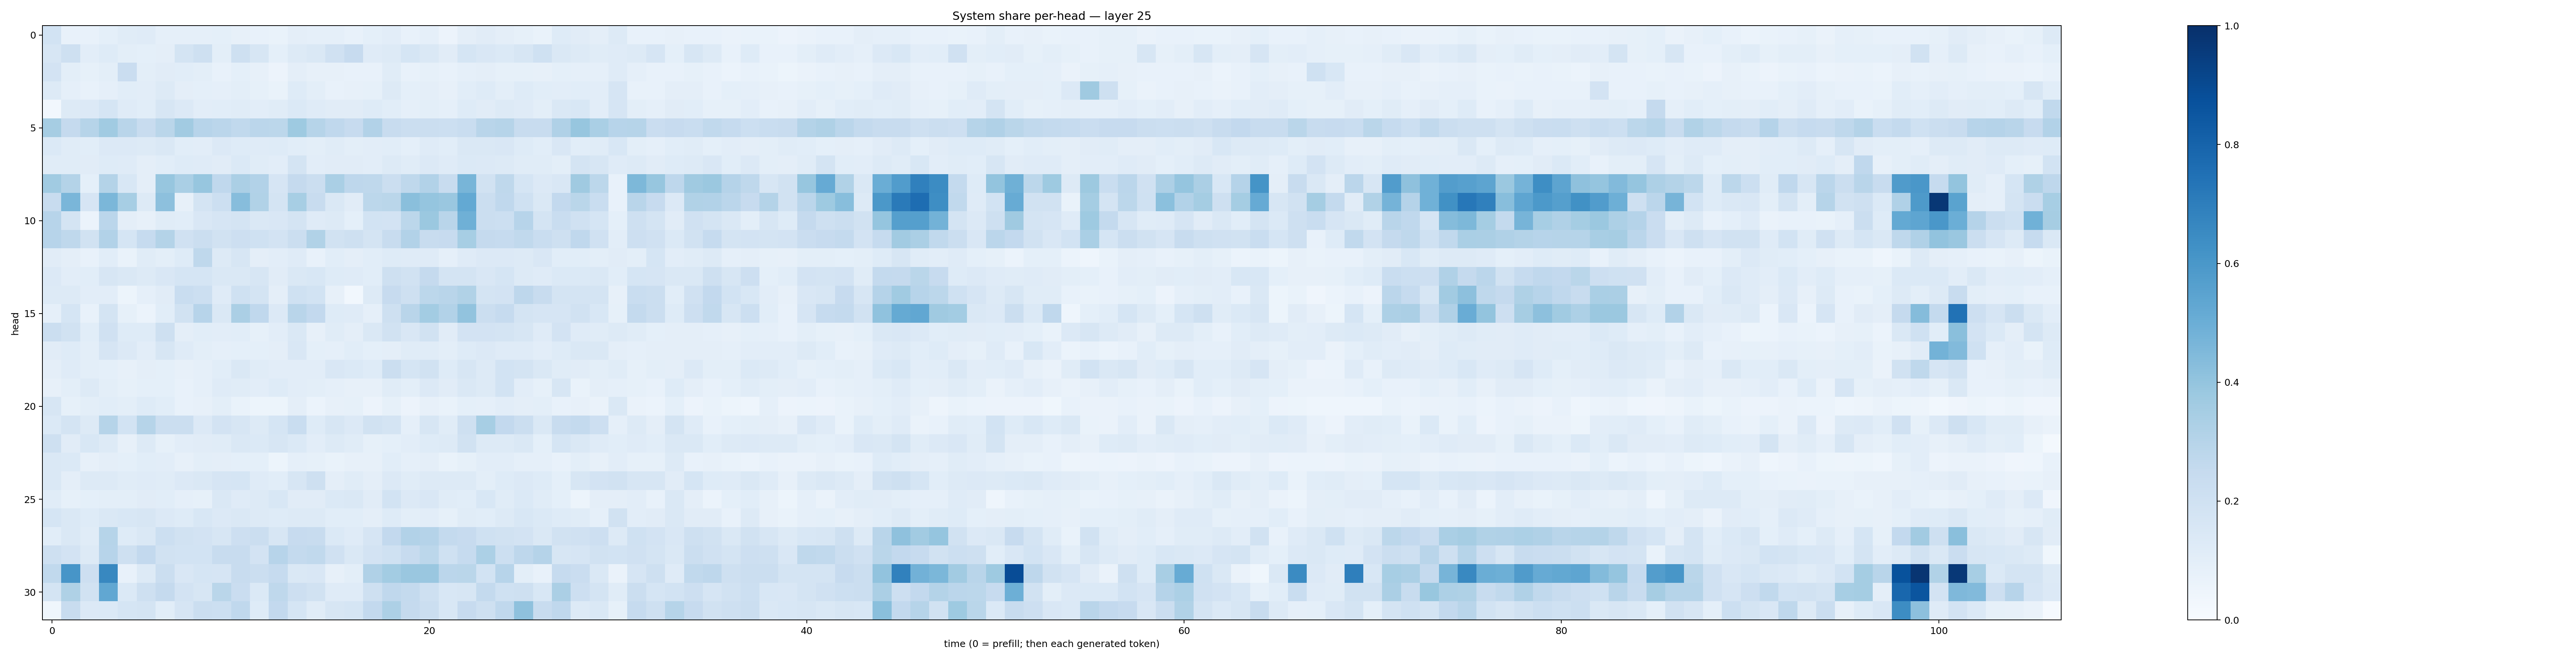

The table this chart was drawn from, first rows:
0.18448609, 0.07660133, 0.07414505, 0.09027427, 0.11507639, 0.11883628, 0.08749461, 0.08940177, 0.08817903, 0.09095593, 0.079286166, 0.07590813, 0.068999365, 0.09751528, 0.08749149, 0.08883521, 0.07166331, 0.091256626, 0.10374268, 0.07363368, 0.08796039, 0.05829219, 0.097200744, 0.11224908
0.1628, 0.2047, 0.1047, 0.122, 0.1007, 0.09303, 0.09747, 0.1723, 0.2078, 0.09997, 0.206, 0.1606, 0.09155, 0.1251, 0.1484, 0.1962, 0.2429, 0.1204, 0.1295, 0.1698, 0.1408, 0.1123, 0.171, 0.1522
0.1816, 0.09908, 0.08314, 0.09766, 0.2282, 0.1002, 0.1125, 0.1076, 0.1012, 0.07268, 0.09255, 0.08129, 0.058, 0.09522, 0.08169, 0.07824, 0.07141, 0.07643, 0.115, 0.07196, 0.08317, 0.07587, 0.08883, 0.09437
0.1303, 0.08803, 0.07623, 0.08907, 0.1077, 0.1029, 0.1283, 0.09545, 0.09019, 0.08966, 0.1008, 0.08362, 0.0703, 0.124, 0.1011, 0.07369, 0.08087, 0.08337, 0.1286, 0.09011, 0.09754, 0.07969, 0.1057, 0.122
0.03051, 0.1276, 0.1329, 0.1689, 0.1198, 0.1082, 0.1588, 0.1347, 0.1037, 0.1071, 0.1163, 0.1055, 0.1133, 0.1372, 0.1189, 0.1119, 0.1103, 0.1243, 0.1079, 0.08664, 0.1006, 0.08963, 0.1224, 0.1102
0.3483, 0.2535, 0.2981, 0.3648, 0.2913, 0.2408, 0.287, 0.3619, 0.2967, 0.2816, 0.2653, 0.2834, 0.2803, 0.3737, 0.299, 0.2656, 0.2453, 0.3124, 0.2382, 0.2241, 0.2253, 0.2176, 0.2331, 0.2906
0.1386, 0.1143, 0.1077, 0.1343, 0.1345, 0.1313, 0.1469, 0.1086, 0.1038, 0.1331, 0.1217, 0.1179, 0.1237, 0.1071, 0.1009, 0.1139, 0.1002, 0.1027, 0.1075, 0.09159, 0.1207, 0.1076, 0.1441, 0.1415
0.1145, 0.1142, 0.1097, 0.124, 0.1202, 0.09493, 0.108, 0.1246, 0.1202, 0.112, 0.1389, 0.1142, 0.1042, 0.1754, 0.1037, 0.1112, 0.1102, 0.1018, 0.1313, 0.1169, 0.1334, 0.1197, 0.1371, 0.1345
0.3664, 0.3068, 0.09051, 0.3048, 0.1535, 0.09691, 0.3932, 0.3384, 0.3937, 0.2661, 0.332, 0.3089, 0.1658, 0.2502, 0.2231, 0.3393, 0.2766, 0.2711, 0.2233, 0.2712, 0.3107, 0.2369, 0.466, 0.1918
0.2398, 0.4613, 0.1652, 0.4571, 0.345, 0.132, 0.4155, 0.07982, 0.1758, 0.2181, 0.4317, 0.3125, 0.1789, 0.3456, 0.242, 0.1464, 0.112, 0.2789, 0.2874, 0.4246, 0.3947, 0.3866, 0.521, 0.2231
0.2948, 0.1761, 0.05939, 0.2813, 0.0963, 0.08031, 0.1157, 0.1074, 0.1499, 0.1656, 0.1767, 0.1437, 0.1496, 0.179, 0.1172, 0.1258, 0.09, 0.1861, 0.1824, 0.2778, 0.3815, 0.2928, 0.4911, 0.2233
0.2953, 0.2711, 0.1924, 0.3101, 0.1711, 0.2461, 0.306, 0.1964, 0.2222, 0.1936, 0.2139, 0.2011, 0.1816, 0.22, 0.3146, 0.1879, 0.204, 0.1742, 0.2365, 0.3113, 0.2401, 0.2431, 0.3472, 0.2527
0.1097, 0.09386, 0.07443, 0.1078, 0.06832, 0.1159, 0.1004, 0.123, 0.2696, 0.1279, 0.1563, 0.09584, 0.1039, 0.1182, 0.07734, 0.1059, 0.09611, 0.1074, 0.1219, 0.1192, 0.1192, 0.08752, 0.1198, 0.135
0.1359, 0.1033, 0.1088, 0.1622, 0.1421, 0.1328, 0.1505, 0.1685, 0.1689, 0.1424, 0.142, 0.1573, 0.1094, 0.1413, 0.1547, 0.1235, 0.1179, 0.1064, 0.2088, 0.1903, 0.2505, 0.1779, 0.1731, 0.1509
0.1257, 0.132, 0.104, 0.1022, 0.05196, 0.08846, 0.1121, 0.233, 0.2185, 0.1203, 0.1993, 0.1762, 0.09411, 0.2003, 0.1838, 0.07868, 0.03068, 0.1312, 0.2458, 0.2098, 0.2809, 0.2925, 0.3142, 0.1726
0.08957, 0.1712, 0.07601, 0.1774, 0.08529, 0.06129, 0.1064, 0.1935, 0.2956, 0.1407, 0.3342, 0.2663, 0.1351, 0.2909, 0.2593, 0.1218, 0.1178, 0.08841, 0.2064, 0.2928, 0.3583, 0.3101, 0.4035, 0.2218
0.225, 0.1892, 0.1078, 0.1982, 0.1246, 0.1215, 0.2075, 0.09466, 0.1062, 0.1047, 0.1083, 0.0855, 0.1042, 0.1451, 0.08147, 0.115, 0.09711, 0.1429, 0.1903, 0.1489, 0.1926, 0.1116, 0.1806, 0.1834
0.1129, 0.1217, 0.09997, 0.165, 0.1349, 0.1032, 0.1623, 0.1202, 0.09901, 0.08945, 0.09268, 0.09318, 0.09564, 0.1517, 0.09199, 0.08885, 0.1082, 0.09004, 0.09561, 0.1165, 0.1138, 0.1005, 0.1232, 0.134
0.09485, 0.1199, 0.098, 0.09198, 0.07923, 0.0955, 0.09119, 0.08017, 0.08654, 0.1067, 0.1433, 0.1158, 0.105, 0.1046, 0.1042, 0.1505, 0.1396, 0.1248, 0.2213, 0.1714, 0.1943, 0.1239, 0.1568, 0.1295
0.07952, 0.09766, 0.1309, 0.1004, 0.08428, 0.09134, 0.09108, 0.07632, 0.08831, 0.1183, 0.1137, 0.102, 0.1211, 0.1019, 0.09855, 0.08802, 0.08041, 0.08191, 0.1172, 0.09874, 0.1333, 0.1104, 0.1484, 0.1265
0.1581, 0.08244, 0.09907, 0.107, 0.1003, 0.1239, 0.1088, 0.0753, 0.07858, 0.09833, 0.06816, 0.05324, 0.053, 0.09541, 0.05915, 0.08194, 0.08563, 0.05726, 0.08586, 0.05658, 0.08082, 0.06664, 0.09274, 0.08855
0.1395, 0.1767, 0.1271, 0.2971, 0.1864, 0.2969, 0.2206, 0.2202, 0.1341, 0.1827, 0.1627, 0.1285, 0.1689, 0.2333, 0.1239, 0.1606, 0.1333, 0.1946, 0.1756, 0.08614, 0.1592, 0.1153, 0.2103, 0.3464
0.2045, 0.1094, 0.1543, 0.1266, 0.08027, 0.1253, 0.08404, 0.1042, 0.1132, 0.1165, 0.143, 0.1371, 0.1593, 0.1391, 0.1022, 0.1291, 0.117, 0.08298, 0.09094, 0.102, 0.1221, 0.1295, 0.1889, 0.126
0.1434, 0.1389, 0.08168, 0.09539, 0.09329, 0.1074, 0.103, 0.0811, 0.09829, 0.09765, 0.09018, 0.09214, 0.05432, 0.08723, 0.08451, 0.06677, 0.08024, 0.07953, 0.1085, 0.08903, 0.09733, 0.06945, 0.08427, 0.1054
0.1452, 0.09466, 0.132, 0.1261, 0.1161, 0.1204, 0.1164, 0.1341, 0.147, 0.168, 0.168, 0.1186, 0.1072, 0.1565, 0.206, 0.09599, 0.115, 0.09585, 0.136, 0.1159, 0.1279, 0.1302, 0.1252, 0.09834
0.1146, 0.08441, 0.09284, 0.09794, 0.1009, 0.1099, 0.1086, 0.08917, 0.08433, 0.1465, 0.1201, 0.129, 0.1559, 0.1131, 0.1122, 0.1401, 0.1427, 0.1126, 0.1865, 0.1334, 0.1513, 0.1162, 0.1058, 0.1531
0.171, 0.1444, 0.124, 0.148, 0.1562, 0.1603, 0.1367, 0.122, 0.1549, 0.1348, 0.1418, 0.1317, 0.1218, 0.1279, 0.1284, 0.1082, 0.1069, 0.09639, 0.1228, 0.09944, 0.1029, 0.08523, 0.115, 0.1087
0.1089, 0.1431, 0.1142, 0.2993, 0.1247, 0.1413, 0.2154, 0.1919, 0.1832, 0.1619, 0.2111, 0.2244, 0.1612, 0.2427, 0.2349, 0.1381, 0.1193, 0.1679, 0.261, 0.3098, 0.3034, 0.2547, 0.2445, 0.2022
0.2089, 0.1799, 0.1264, 0.294, 0.2093, 0.2603, 0.1887, 0.1864, 0.1845, 0.2418, 0.2358, 0.1806, 0.2943, 0.2549, 0.2651, 0.1972, 0.1428, 0.1802, 0.2014, 0.2425, 0.2798, 0.2016, 0.2469, 0.3284
0.2631, 0.6091, 0.2114, 0.6639, 0.07516, 0.1281, 0.2188, 0.1523, 0.1719, 0.165, 0.2375, 0.2222, 0.2488, 0.1437, 0.152, 0.08079, 0.1014, 0.3166, 0.3571, 0.3843, 0.3832, 0.2843, 0.289, 0.1845
0.1778, 0.324, 0.1886, 0.5299, 0.1379, 0.2035, 0.2519, 0.1819, 0.1572, 0.2879, 0.2301, 0.1371, 0.2712, 0.2128, 0.1888, 0.1206, 0.1204, 0.2077, 0.2684, 0.2565, 0.2054, 0.1554, 0.1618, 0.254
0.03876, 0.2397, 0.1332, 0.1381, 0.1692, 0.1733, 0.1068, 0.165, 0.2264, 0.2182, 0.2679, 0.1224, 0.2588, 0.1715, 0.1153, 0.1586, 0.168, 0.2606, 0.3265, 0.2522, 0.2265, 0.1533, 0.2426, 0.2073
